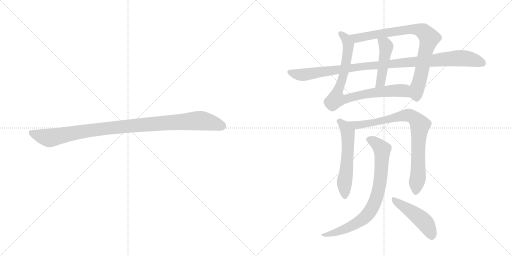
t = 0.00 s
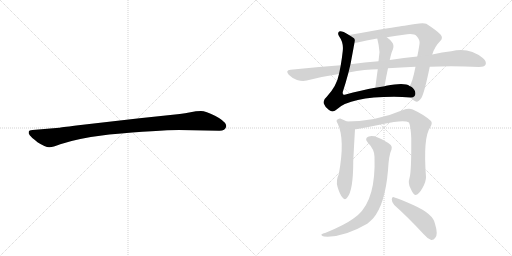
t = 1.66 s
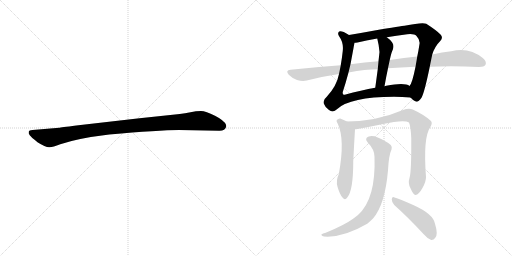
t = 3.31 s
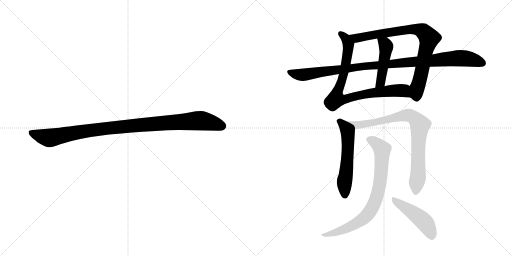
t = 4.97 s
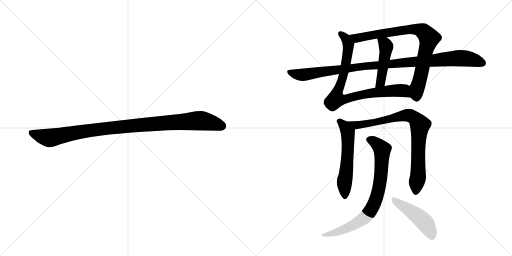
t = 6.63 s
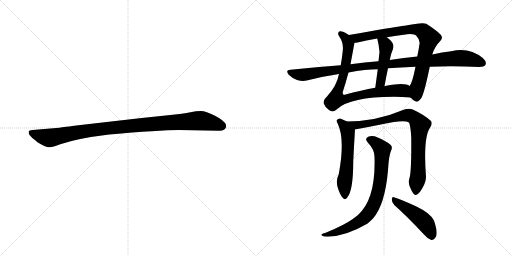
t = 8.28 s

The animated SVG that drew these frames (rendered in a browser with its animation timeline set to each time). Animation: 9 CSS @keyframes rules; one cycle of 8.28 s.

<svg version="1.1" viewBox="0 0 2048 1024" xmlns="http://www.w3.org/2000/svg">
  <g stroke="lightgray" stroke-dasharray="1,1" stroke-width="1" transform="scale(4, 4)">
    <line x1="0" y1="0" x2="256" y2="256"></line>
    <line x1="256" y1="0" x2="0" y2="256"></line>
    <line x1="128" y1="0" x2="128" y2="256"></line>
    <line x1="0" y1="128" x2="256" y2="128"></line>
    <line x1="256" y1="0" x2="512" y2="256"></line>
    <line x1="512" y1="0" x2="256" y2="256"></line>
    <line x1="384" y1="0" x2="384" y2="256"></line>
    <line x1="256" y1="128" x2="512" y2="128"></line>
  </g>
<g transform="scale(1, -1) translate(0, -850)">
   <style type="text/css">
    @keyframes keyframes0 {
      from {
       stroke: black;
       stroke-dashoffset: 1030;
       stroke-width: 128;
       }
       77% {
       animation-timing-function: step-end;
       stroke: black;
       stroke-dashoffset: 0;
       stroke-width: 128;
       }
       to {
       stroke: black;
       stroke-width: 1024;
       }
       }
       #make-me-a-hanzi-animation-0 {
         animation: keyframes0 1.088216s both;
         animation-delay: 0.000000s;
         animation-timing-function: linear;
       }
    @keyframes keyframes1 {
      from {
       stroke: black;
       stroke-dashoffset: 834;
       stroke-width: 128;
       }
       73% {
       animation-timing-function: step-end;
       stroke: black;
       stroke-dashoffset: 0;
       stroke-width: 128;
       }
       to {
       stroke: black;
       stroke-width: 1024;
       }
       }
       #make-me-a-hanzi-animation-1 {
         animation: keyframes1 0.928711s both;
         animation-delay: 1.088216s;
         animation-timing-function: linear;
       }
    @keyframes keyframes2 {
      from {
       stroke: black;
       stroke-dashoffset: 828;
       stroke-width: 128;
       }
       73% {
       animation-timing-function: step-end;
       stroke: black;
       stroke-dashoffset: 0;
       stroke-width: 128;
       }
       to {
       stroke: black;
       stroke-width: 1024;
       }
       }
       #make-me-a-hanzi-animation-2 {
         animation: keyframes2 0.923828s both;
         animation-delay: 2.016927s;
         animation-timing-function: linear;
       }
    @keyframes keyframes3 {
      from {
       stroke: black;
       stroke-dashoffset: 461;
       stroke-width: 128;
       }
       60% {
       animation-timing-function: step-end;
       stroke: black;
       stroke-dashoffset: 0;
       stroke-width: 128;
       }
       to {
       stroke: black;
       stroke-width: 1024;
       }
       }
       #make-me-a-hanzi-animation-3 {
         animation: keyframes3 0.625163s both;
         animation-delay: 2.940755s;
         animation-timing-function: linear;
       }
    @keyframes keyframes4 {
      from {
       stroke: black;
       stroke-dashoffset: 1034;
       stroke-width: 128;
       }
       77% {
       animation-timing-function: step-end;
       stroke: black;
       stroke-dashoffset: 0;
       stroke-width: 128;
       }
       to {
       stroke: black;
       stroke-width: 1024;
       }
       }
       #make-me-a-hanzi-animation-4 {
         animation: keyframes4 1.091471s both;
         animation-delay: 3.565918s;
         animation-timing-function: linear;
       }
    @keyframes keyframes5 {
      from {
       stroke: black;
       stroke-dashoffset: 569;
       stroke-width: 128;
       }
       65% {
       animation-timing-function: step-end;
       stroke: black;
       stroke-dashoffset: 0;
       stroke-width: 128;
       }
       to {
       stroke: black;
       stroke-width: 1024;
       }
       }
       #make-me-a-hanzi-animation-5 {
         animation: keyframes5 0.713053s both;
         animation-delay: 4.657389s;
         animation-timing-function: linear;
       }
    @keyframes keyframes6 {
      from {
       stroke: black;
       stroke-dashoffset: 832;
       stroke-width: 128;
       }
       73% {
       animation-timing-function: step-end;
       stroke: black;
       stroke-dashoffset: 0;
       stroke-width: 128;
       }
       to {
       stroke: black;
       stroke-width: 1024;
       }
       }
       #make-me-a-hanzi-animation-6 {
         animation: keyframes6 0.927083s both;
         animation-delay: 5.370443s;
         animation-timing-function: linear;
       }
    @keyframes keyframes7 {
      from {
       stroke: black;
       stroke-dashoffset: 792;
       stroke-width: 128;
       }
       72% {
       animation-timing-function: step-end;
       stroke: black;
       stroke-dashoffset: 0;
       stroke-width: 128;
       }
       to {
       stroke: black;
       stroke-width: 1024;
       }
       }
       #make-me-a-hanzi-animation-7 {
         animation: keyframes7 0.894531s both;
         animation-delay: 6.297526s;
         animation-timing-function: linear;
       }
    @keyframes keyframes8 {
      from {
       stroke: black;
       stroke-dashoffset: 469;
       stroke-width: 128;
       }
       60% {
       animation-timing-function: step-end;
       stroke: black;
       stroke-dashoffset: 0;
       stroke-width: 128;
       }
       to {
       stroke: black;
       stroke-width: 1024;
       }
       }
       #make-me-a-hanzi-animation-8 {
         animation: keyframes8 0.631673s both;
         animation-delay: 7.192057s;
         animation-timing-function: linear;
       }
</style>
<path d="M 716 330 L 878 327 Q 901 327 905 344 Q 905 349 904 351 Q 897 368 860 387 Q 823 406 804 406 Q 784 406 762 401 Q 740 396 719 394 L 558 377 L 305 348 Q 241 340 237 339 L 130 330 Q 116 329 115 323 Q 113 316 119 309 Q 124 302 150 281 Q 183 260 198 261 Q 212 261 241 273 Q 311 297 437 312 Q 636 330 716 330 Z" fill="lightgray"></path> 
<path d="M 1396 710 Q 1386 717 1375 722 Q 1357 729 1354 721 Q 1350 712 1357 704 Q 1375 679 1371 646 Q 1368 618 1363 589 L 1356 554 Q 1347 506 1307 463 Q 1291 450 1295 436 Q 1299 423 1316 410 Q 1332 397 1349 414 Q 1400 462 1576 463 Q 1609 463 1642 460 C 1672 458 1666 496 1638 506 Q 1620 521 1545 507 Q 1542 507 1538 505 L 1501 499 Q 1447 490 1379 471 Q 1369 470 1371 482 Q 1383 519 1394 560 L 1402 593 Q 1417 674 1418 679 C 1421 695 1421 695 1396 710 Z" fill="lightgray"></path> 
<path d="M 1729 632 Q 1738 663 1761 686 Q 1774 699 1762 712 Q 1747 728 1705 755 Q 1690 762 1618 747 Q 1611 747 1493 727 Q 1439 717 1396 710 C 1366 705 1388 675 1418 679 Q 1422 679 1430 680 Q 1463 689 1509 696 L 1547 701 Q 1584 708 1629 713 Q 1657 716 1666 706 Q 1681 690 1678 674 Q 1674 647 1669 624 L 1662 583 Q 1649 517 1638 506 C 1624 479 1623 477 1642 460 Q 1651 450 1661 445 Q 1671 438 1686 459 Q 1698 481 1719 583 L 1729 632 Z" fill="lightgray"></path> 
<path d="M 1511 573 L 1501 499 C 1497 469 1533 475 1538 505 Q 1545 545 1552 577 L 1559 610 Q 1566 643 1571 651 Q 1578 669 1568 681 Q 1559 693 1547 701 C 1523 719 1502 725 1509 696 Q 1516 669 1518 642 Q 1517 632 1514 605 L 1511 573 Z" fill="lightgray"></path> 
<path d="M 1719 583 Q 1812 587 1916 582 Q 1937 582 1942 591 Q 1948 603 1931 618 Q 1876 663 1805 645 Q 1769 641 1729 632 L 1669 624 Q 1617 620 1559 610 L 1514 605 Q 1459 601 1402 593 L 1363 589 Q 1266 582 1162 571 Q 1140 570 1155 551 Q 1170 536 1188 530 Q 1210 524 1227 528 Q 1288 544 1356 554 L 1394 560 Q 1463 573 1511 573 L 1552 577 Q 1601 581 1662 583 L 1719 583 Z" fill="lightgray"></path> 
<path d="M 1388 364 Q 1375 371 1361 376 Q 1354 377 1347 370 Q 1344 366 1351 355 Q 1381 292 1355 153 Q 1343 129 1350 103 Q 1359 72 1370 60 Q 1380 47 1389 60 Q 1413 87 1413 205 Q 1416 268 1420 333 C 1421 347 1415 351 1388 364 Z" fill="lightgray"></path> 
<path d="M 1638 138 Q 1631 117 1642 97 Q 1654 69 1662 70 Q 1675 71 1691 100 Q 1704 124 1704 142 Q 1692 301 1721 341 Q 1731 357 1724 366 Q 1697 391 1651 412 Q 1635 418 1612 410 Q 1507 365 1388 364 C 1358 363 1390 329 1420 333 Q 1424 333 1430 334 Q 1485 344 1528 353 Q 1616 372 1636 360 Q 1643 344 1645 298 Q 1646 163 1638 138 Z" fill="lightgray"></path> 
<path d="M 1498 223 Q 1504 54 1432 -10 Q 1422 -17 1411 -26 Q 1378 -50 1303 -81 Q 1290 -84 1287 -87 Q 1281 -91 1296 -96 Q 1371 -102 1469 -45 Q 1481 -35 1492 -24 Q 1540 31 1552 169 Q 1555 229 1566 252 Q 1570 262 1563 270 Q 1545 286 1511 300 Q 1490 309 1475 304 Q 1456 297 1471 280 Q 1498 252 1498 223 Z" fill="lightgray"></path> 
<path d="M 1577 30 Q 1631 -18 1694 -86 Q 1710 -105 1725 -110 Q 1734 -111 1741 -101 Q 1753 -88 1740 -45 Q 1733 -6 1655 29 Q 1606 51 1578 60 Q 1569 66 1567 53 Q 1567 40 1577 30 Z" fill="lightgray"></path> 
      <clipPath id="make-me-a-hanzi-clip-0">
      <path d="M 716 330 L 878 327 Q 901 327 905 344 Q 905 349 904 351 Q 897 368 860 387 Q 823 406 804 406 Q 784 406 762 401 Q 740 396 719 394 L 558 377 L 305 348 Q 241 340 237 339 L 130 330 Q 116 329 115 323 Q 113 316 119 309 Q 124 302 150 281 Q 183 260 198 261 Q 212 261 241 273 Q 311 297 437 312 Q 636 330 716 330 Z" fill="lightgray"></path>
      </clipPath>
      <path clip-path="url(#make-me-a-hanzi-clip-0)" d="M 125 318 L 196 298 L 411 335 L 788 367 L 837 362 L 889 345 " fill="none" id="make-me-a-hanzi-animation-0" stroke-dasharray="902 1804" stroke-linecap="round"></path>

      <clipPath id="make-me-a-hanzi-clip-1">
      <path d="M 1396 710 Q 1386 717 1375 722 Q 1357 729 1354 721 Q 1350 712 1357 704 Q 1375 679 1371 646 Q 1368 618 1363 589 L 1356 554 Q 1347 506 1307 463 Q 1291 450 1295 436 Q 1299 423 1316 410 Q 1332 397 1349 414 Q 1400 462 1576 463 Q 1609 463 1642 460 C 1672 458 1666 496 1638 506 Q 1620 521 1545 507 Q 1542 507 1538 505 L 1501 499 Q 1447 490 1379 471 Q 1369 470 1371 482 Q 1383 519 1394 560 L 1402 593 Q 1417 674 1418 679 C 1421 695 1421 695 1396 710 Z" fill="lightgray"></path>
      </clipPath>
      <path clip-path="url(#make-me-a-hanzi-clip-1)" d="M 1362 715 L 1382 699 L 1394 665 L 1387 609 L 1365 518 L 1349 483 L 1347 456 L 1371 452 L 1469 476 L 1581 488 L 1610 488 L 1636 467 " fill="none" id="make-me-a-hanzi-animation-1" stroke-dasharray="706 1412" stroke-linecap="round"></path>

      <clipPath id="make-me-a-hanzi-clip-2">
      <path d="M 1729 632 Q 1738 663 1761 686 Q 1774 699 1762 712 Q 1747 728 1705 755 Q 1690 762 1618 747 Q 1611 747 1493 727 Q 1439 717 1396 710 C 1366 705 1388 675 1418 679 Q 1422 679 1430 680 Q 1463 689 1509 696 L 1547 701 Q 1584 708 1629 713 Q 1657 716 1666 706 Q 1681 690 1678 674 Q 1674 647 1669 624 L 1662 583 Q 1649 517 1638 506 C 1624 479 1623 477 1642 460 Q 1651 450 1661 445 Q 1671 438 1686 459 Q 1698 481 1719 583 L 1729 632 Z" fill="lightgray"></path>
      </clipPath>
      <path clip-path="url(#make-me-a-hanzi-clip-2)" d="M 1403 707 L 1426 697 L 1509 716 L 1632 733 L 1671 732 L 1697 721 L 1717 697 L 1716 688 L 1670 503 L 1667 464 " fill="none" id="make-me-a-hanzi-animation-2" stroke-dasharray="700 1400" stroke-linecap="round"></path>

      <clipPath id="make-me-a-hanzi-clip-3">
      <path d="M 1511 573 L 1501 499 C 1497 469 1533 475 1538 505 Q 1545 545 1552 577 L 1559 610 Q 1566 643 1571 651 Q 1578 669 1568 681 Q 1559 693 1547 701 C 1523 719 1502 725 1509 696 Q 1516 669 1518 642 Q 1517 632 1514 605 L 1511 573 Z" fill="lightgray"></path>
      </clipPath>
      <path clip-path="url(#make-me-a-hanzi-clip-3)" d="M 1516 691 L 1545 664 L 1524 532 L 1506 506 " fill="none" id="make-me-a-hanzi-animation-3" stroke-dasharray="333 666" stroke-linecap="round"></path>

      <clipPath id="make-me-a-hanzi-clip-4">
      <path d="M 1719 583 Q 1812 587 1916 582 Q 1937 582 1942 591 Q 1948 603 1931 618 Q 1876 663 1805 645 Q 1769 641 1729 632 L 1669 624 Q 1617 620 1559 610 L 1514 605 Q 1459 601 1402 593 L 1363 589 Q 1266 582 1162 571 Q 1140 570 1155 551 Q 1170 536 1188 530 Q 1210 524 1227 528 Q 1288 544 1356 554 L 1394 560 Q 1463 573 1511 573 L 1552 577 Q 1601 581 1662 583 L 1719 583 Z" fill="lightgray"></path>
      </clipPath>
      <path clip-path="url(#make-me-a-hanzi-clip-4)" d="M 1159 561 L 1210 551 L 1453 585 L 1830 617 L 1887 612 L 1930 598 " fill="none" id="make-me-a-hanzi-animation-4" stroke-dasharray="906 1812" stroke-linecap="round"></path>

      <clipPath id="make-me-a-hanzi-clip-5">
      <path d="M 1388 364 Q 1375 371 1361 376 Q 1354 377 1347 370 Q 1344 366 1351 355 Q 1381 292 1355 153 Q 1343 129 1350 103 Q 1359 72 1370 60 Q 1380 47 1389 60 Q 1413 87 1413 205 Q 1416 268 1420 333 C 1421 347 1415 351 1388 364 Z" fill="lightgray"></path>
      </clipPath>
      <path clip-path="url(#make-me-a-hanzi-clip-5)" d="M 1358 365 L 1379 344 L 1392 313 L 1389 194 L 1377 102 L 1380 64 " fill="none" id="make-me-a-hanzi-animation-5" stroke-dasharray="441 882" stroke-linecap="round"></path>

      <clipPath id="make-me-a-hanzi-clip-6">
      <path d="M 1638 138 Q 1631 117 1642 97 Q 1654 69 1662 70 Q 1675 71 1691 100 Q 1704 124 1704 142 Q 1692 301 1721 341 Q 1731 357 1724 366 Q 1697 391 1651 412 Q 1635 418 1612 410 Q 1507 365 1388 364 C 1358 363 1390 329 1420 333 Q 1424 333 1430 334 Q 1485 344 1528 353 Q 1616 372 1636 360 Q 1643 344 1645 298 Q 1646 163 1638 138 Z" fill="lightgray"></path>
      </clipPath>
      <path clip-path="url(#make-me-a-hanzi-clip-6)" d="M 1396 362 L 1435 350 L 1613 387 L 1634 389 L 1660 377 L 1680 346 L 1672 263 L 1673 151 L 1663 80 " fill="none" id="make-me-a-hanzi-animation-6" stroke-dasharray="704 1408" stroke-linecap="round"></path>

      <clipPath id="make-me-a-hanzi-clip-7">
      <path d="M 1498 223 Q 1504 54 1432 -10 Q 1422 -17 1411 -26 Q 1378 -50 1303 -81 Q 1290 -84 1287 -87 Q 1281 -91 1296 -96 Q 1371 -102 1469 -45 Q 1481 -35 1492 -24 Q 1540 31 1552 169 Q 1555 229 1566 252 Q 1570 262 1563 270 Q 1545 286 1511 300 Q 1490 309 1475 304 Q 1456 297 1471 280 Q 1498 252 1498 223 Z" fill="lightgray"></path>
      </clipPath>
      <path clip-path="url(#make-me-a-hanzi-clip-7)" d="M 1477 291 L 1498 282 L 1529 247 L 1521 123 L 1502 46 L 1469 -11 L 1449 -29 L 1379 -67 L 1292 -91 " fill="none" id="make-me-a-hanzi-animation-7" stroke-dasharray="664 1328" stroke-linecap="round"></path>

      <clipPath id="make-me-a-hanzi-clip-8">
      <path d="M 1577 30 Q 1631 -18 1694 -86 Q 1710 -105 1725 -110 Q 1734 -111 1741 -101 Q 1753 -88 1740 -45 Q 1733 -6 1655 29 Q 1606 51 1578 60 Q 1569 66 1567 53 Q 1567 40 1577 30 Z" fill="lightgray"></path>
      </clipPath>
      <path clip-path="url(#make-me-a-hanzi-clip-8)" d="M 1577 49 L 1696 -36 L 1714 -62 L 1726 -95 " fill="none" id="make-me-a-hanzi-animation-8" stroke-dasharray="341 682" stroke-linecap="round"></path>

</g>
</svg>
